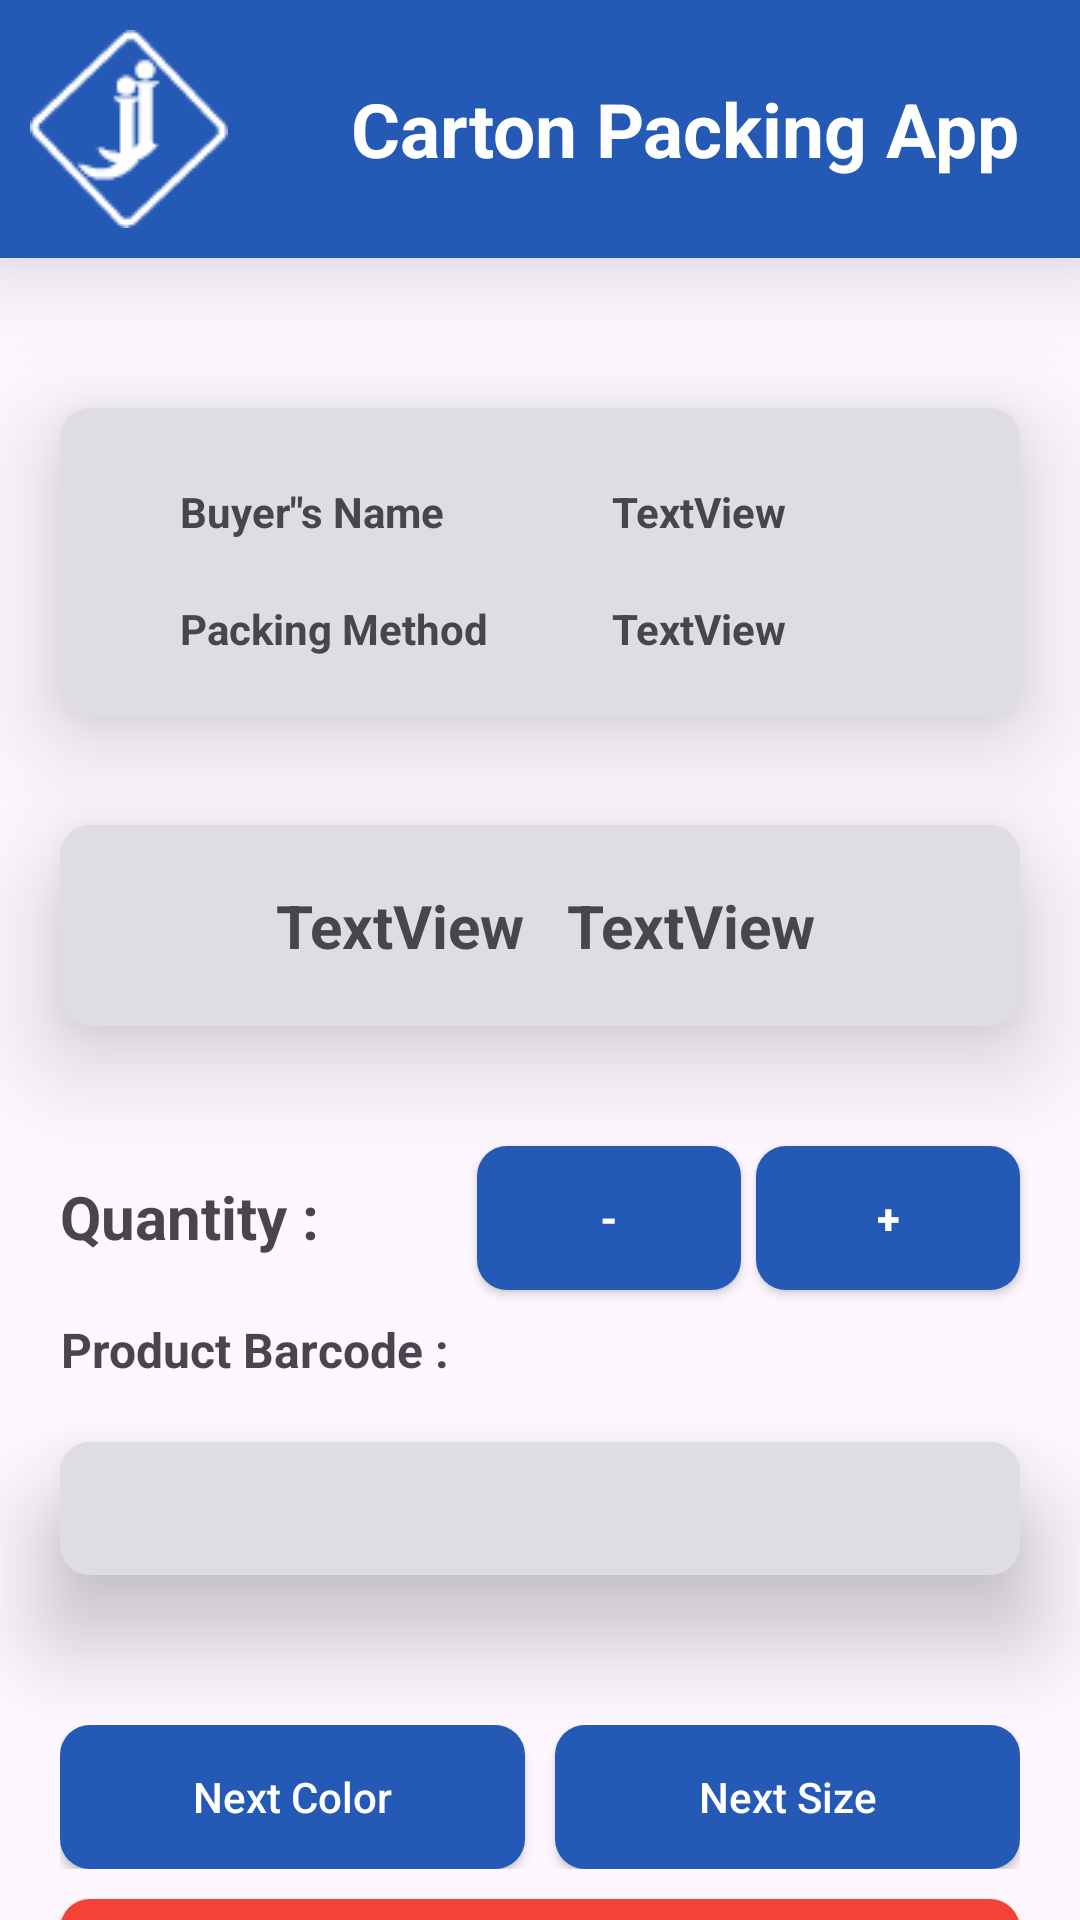

The Android layout XML behind this screen, and the referenced resources:
<!-- AndroidManifest.xml: application theme Theme.RatioPack -->
<!-- res/layout/activity_setup.xml -->
<?xml version="1.0" encoding="utf-8"?>
<androidx.constraintlayout.widget.ConstraintLayout xmlns:android="http://schemas.android.com/apk/res/android"
    xmlns:app="http://schemas.android.com/apk/res-auto"
    xmlns:tools="http://schemas.android.com/tools"
    android:layout_width="match_parent"
    android:layout_height="match_parent"
    tools:context=".SetupActivity">

    <include
        android:id="@+id/include"
        layout="@layout/toolbar"
        app:layout_constraintEnd_toEndOf="parent"
        app:layout_constraintStart_toStartOf="parent"
        app:layout_constraintTop_toTopOf="parent" />

    <androidx.constraintlayout.widget.ConstraintLayout
        android:id="@+id/constraintLayout"
        android:layout_width="match_parent"
        android:layout_height="wrap_content"
        android:layout_marginStart="20dp"
        android:layout_marginTop="50dp"
        android:layout_marginEnd="20dp"
        android:background="@drawable/constraintlayout_bg"
        android:elevation="20dp"
        android:padding="20sp"
        app:layout_constraintEnd_toEndOf="parent"
        app:layout_constraintHorizontal_bias="0.0"
        app:layout_constraintStart_toStartOf="parent"
        app:layout_constraintTop_toBottomOf="@+id/include">


        <TextView
            android:id="@+id/textView11"
            android:layout_width="wrap_content"
            android:layout_height="wrap_content"
            android:layout_marginStart="20dp"
            android:layout_marginTop="5dp"
            android:text="Buyer&quot;s Name"
            android:textStyle="bold"
            app:layout_constraintStart_toStartOf="parent"
            app:layout_constraintTop_toTopOf="parent" />

        <TextView
            android:id="@+id/tv_name"
            android:layout_width="wrap_content"
            android:layout_height="wrap_content"
            android:text="TextView"
            android:textAlignment="center"
            android:textStyle="bold"
            app:layout_constraintBottom_toBottomOf="@+id/textView11"
            app:layout_constraintStart_toStartOf="@+id/guideline" />

        <TextView
            android:id="@+id/textView3"
            android:layout_width="wrap_content"
            android:layout_height="wrap_content"
            android:layout_marginStart="20dp"
            android:layout_marginTop="20dp"
            android:text="Packing Method"
            android:textStyle="bold"
            app:layout_constraintStart_toStartOf="parent"
            app:layout_constraintTop_toBottomOf="@+id/textView11" />

        <TextView
            android:id="@+id/tv_method"
            android:layout_width="wrap_content"
            android:layout_height="wrap_content"
            android:text="TextView"
            android:textAlignment="center"
            android:textStyle="bold"
            app:layout_constraintBottom_toBottomOf="@+id/textView3"
            app:layout_constraintStart_toStartOf="@+id/guideline" />

        <androidx.constraintlayout.widget.Guideline
            android:id="@+id/guideline"
            android:layout_width="wrap_content"
            android:layout_height="wrap_content"
            android:orientation="vertical"
            app:layout_constraintGuide_end="116dp" />

    </androidx.constraintlayout.widget.ConstraintLayout>

    <androidx.constraintlayout.widget.ConstraintLayout
        android:id="@+id/constraintLayout2"
        android:layout_width="match_parent"
        android:layout_height="wrap_content"
        android:layout_marginStart="20dp"
        android:layout_marginTop="36dp"
        android:layout_marginEnd="20dp"
        android:background="@drawable/constraintlayout_bg"
        android:padding="20sp"
        android:elevation="20dp"
        app:layout_constraintEnd_toEndOf="parent"
        app:layout_constraintHorizontal_bias="1.0"
        app:layout_constraintStart_toStartOf="parent"
        app:layout_constraintTop_toBottomOf="@+id/constraintLayout">


        <TextView
            android:id="@+id/text_color"
            android:layout_width="wrap_content"
            android:layout_height="wrap_content"
            android:layout_marginStart="52dp"
            android:text="TextView"
            android:textSize="20sp"
            android:textStyle="bold"
            app:layout_constraintBottom_toBottomOf="parent"
            app:layout_constraintStart_toStartOf="parent"
            app:layout_constraintTop_toTopOf="parent" />

        <TextView
            android:id="@+id/text_size"
            android:layout_width="wrap_content"
            android:layout_height="wrap_content"
            android:layout_marginEnd="48dp"
            android:text="TextView"
            android:textSize="20sp"
            android:textStyle="bold"
            app:layout_constraintBottom_toBottomOf="@+id/text_color"
            app:layout_constraintEnd_toEndOf="parent"
            app:layout_constraintTop_toTopOf="parent"
            app:layout_constraintVertical_bias="1.0" />

    </androidx.constraintlayout.widget.ConstraintLayout>




    <TextView
        android:id="@+id/text_quantity"
        android:layout_width="63dp"
        android:layout_height="26dp"
        android:layout_marginStart="28dp"
        android:text="0"
        android:textAlignment="center"
        android:textSize="20sp"
        android:textStyle="bold"
        app:layout_constraintBottom_toBottomOf="@+id/textView"
        app:layout_constraintStart_toEndOf="@+id/textView" />

    <TextView
        android:id="@+id/textView"
        android:layout_width="wrap_content"
        android:layout_height="wrap_content"
        android:layout_marginStart="20dp"
        android:layout_marginTop="50dp"
        android:text="Quantity :"
        android:textSize="20sp"
        android:textStyle="bold"
        app:layout_constraintStart_toStartOf="parent"
        app:layout_constraintTop_toBottomOf="@+id/constraintLayout2" />

    <androidx.appcompat.widget.AppCompatButton
        android:id="@+id/btn_add"
        android:layout_width="wrap_content"
        android:layout_height="wrap_content"
        android:layout_marginEnd="20dp"
        android:background="@drawable/btn_bg"
        android:text="+"
        android:elevation="20dp"
        android:textAlignment="center"
        android:textColor="@color/white"
        android:textStyle="bold"
        app:layout_constraintBottom_toBottomOf="@+id/btn_remove"
        app:layout_constraintEnd_toEndOf="parent"
        app:layout_constraintTop_toTopOf="@+id/btn_remove" />

    <androidx.appcompat.widget.AppCompatButton
        android:id="@+id/btn_remove"
        android:layout_width="wrap_content"
        android:layout_height="wrap_content"
        android:layout_marginEnd="5dp"
        android:background="@drawable/btn_bg"
        android:text="-"
        android:elevation="20dp"
        android:textAlignment="center"
        android:textColor="@color/white"
        android:textStyle="bold"
        app:layout_constraintBottom_toBottomOf="@+id/text_quantity"
        app:layout_constraintEnd_toStartOf="@+id/btn_add"
        app:layout_constraintTop_toTopOf="@+id/text_quantity" />

    <TextView
        android:id="@+id/textView4"
        android:layout_width="wrap_content"
        android:layout_height="wrap_content"
        android:layout_marginStart="20dp"
        android:layout_marginTop="20dp"
        android:text="Product Barcode :"
        android:textAlignment="center"
        android:textSize="16sp"
        android:textStyle="bold"
        app:layout_constraintStart_toStartOf="parent"
        app:layout_constraintTop_toBottomOf="@+id/textView" />

    <EditText
        android:id="@+id/et_barCode"
        android:layout_width="0dp"
        android:layout_height="wrap_content"
        android:layout_marginStart="20dp"
        android:layout_marginTop="20dp"
        android:layout_marginEnd="20dp"
        android:background="@drawable/constraintlayout_bg"
        android:ems="10"
        android:inputType="none"
        android:padding="10sp"
        android:elevation="20dp"
        android:textAlignment="center"
        app:layout_constraintEnd_toEndOf="parent"
        app:layout_constraintHorizontal_bias="0.258"
        app:layout_constraintStart_toStartOf="parent"
        app:layout_constraintTop_toBottomOf="@+id/textView4" />

    <androidx.appcompat.widget.AppCompatButton
        android:id="@+id/btn_finish"
        android:layout_width="match_parent"
        android:layout_height="wrap_content"
        android:layout_marginStart="20dp"
        android:layout_marginTop="10dp"
        android:layout_marginEnd="20dp"
        android:background="@drawable/btn_bg"
        android:backgroundTint="#F44336"
        android:text="Finish Setup"
        android:elevation="20dp"
        android:textAllCaps="false"
        android:textColor="@color/white"
        app:layout_constraintEnd_toEndOf="parent"
        app:layout_constraintStart_toStartOf="parent"
        app:layout_constraintTop_toBottomOf="@+id/linearLayout" />

    <LinearLayout
        android:id="@+id/linearLayout"
        android:layout_width="match_parent"
        android:layout_height="wrap_content"
        android:layout_marginStart="20dp"
        android:layout_marginTop="50dp"
        android:layout_marginEnd="20dp"
        app:layout_constraintEnd_toEndOf="parent"
        app:layout_constraintHorizontal_bias="0.0"
        app:layout_constraintStart_toStartOf="parent"
        app:layout_constraintTop_toBottomOf="@+id/et_barCode">

        <androidx.appcompat.widget.AppCompatButton
            android:id="@+id/btn_nextColor"
            android:layout_width="wrap_content"
            android:layout_height="wrap_content"
            android:layout_weight="0.5"
            android:background="@drawable/btn_bg"
            android:text="Next Color"
            android:elevation="20dp"
            android:textAlignment="center"
            android:textAllCaps="false"
            android:textColor="@color/white" />

        <androidx.appcompat.widget.AppCompatButton
            android:id="@+id/btn_nextSize"
            android:layout_width="wrap_content"
            android:layout_height="wrap_content"
            android:layout_marginStart="10sp"
            android:layout_weight="0.5"
            android:background="@drawable/btn_bg"
            android:text="Next Size"
            android:elevation="20dp"
            android:textAllCaps="false"
            android:textColor="@color/white" />
    </LinearLayout>


</androidx.constraintlayout.widget.ConstraintLayout>
<!-- res/layout/toolbar.xml (included above) -->
<?xml version="1.0" encoding="utf-8"?>
<RelativeLayout xmlns:android="http://schemas.android.com/apk/res/android"
    android:layout_width="match_parent"
    android:layout_height="wrap_content"
    android:background="@color/light_blue"
    android:padding="10sp"
    android:elevation="20dp">
    <RelativeLayout
        android:layout_width="match_parent"
        android:layout_height="wrap_content">
        <ImageView
            android:layout_width="wrap_content"
            android:layout_height="wrap_content"
            android:src="@drawable/logo"/>

        <TextView
            android:layout_width="wrap_content"
            android:layout_height="wrap_content"
            android:layout_alignParentEnd="true"
            android:layout_centerVertical="true"
            android:text="Carton Packing App"
            android:textColor="@color/white"
            android:layout_marginEnd="10sp"
            android:textSize="25sp"
            android:textStyle="bold" />



    </RelativeLayout>



</RelativeLayout>
<!-- resources referenced by this layout -->
<resources>
  <color name="light_blue">#2459b5</color>
  <color name="white">#FFFFFFFF</color>
  <!-- drawable btn_bg (drawable) -->
  <?xml version="1.0" encoding="utf-8"?>
  <shape android:shape="rectangle" xmlns:android="http://schemas.android.com/apk/res/android">
      <corners android:radius="10sp"/>
      <solid android:color="@color/light_blue"/>
  </shape>
  <!-- drawable constraintlayout_bg (drawable) -->
  <?xml version="1.0" encoding="utf-8"?>
  <shape android:shape="rectangle" xmlns:android="http://schemas.android.com/apk/res/android">
          <corners android:radius="10dp"/>
          <solid android:color="#DEDDE2"/>
  </shape>
  <!-- drawable logo: png bitmap (drawable, 1709 bytes) -->
  <style name="Theme.RatioPack" parent="Base.Theme.RatioPack" />
  <style name="Base.Theme.RatioPack" parent="Theme.Material3.DayNight.NoActionBar">
          
           <item name="colorPrimary">@color/light_blue</item>
  
      </style>
</resources>
